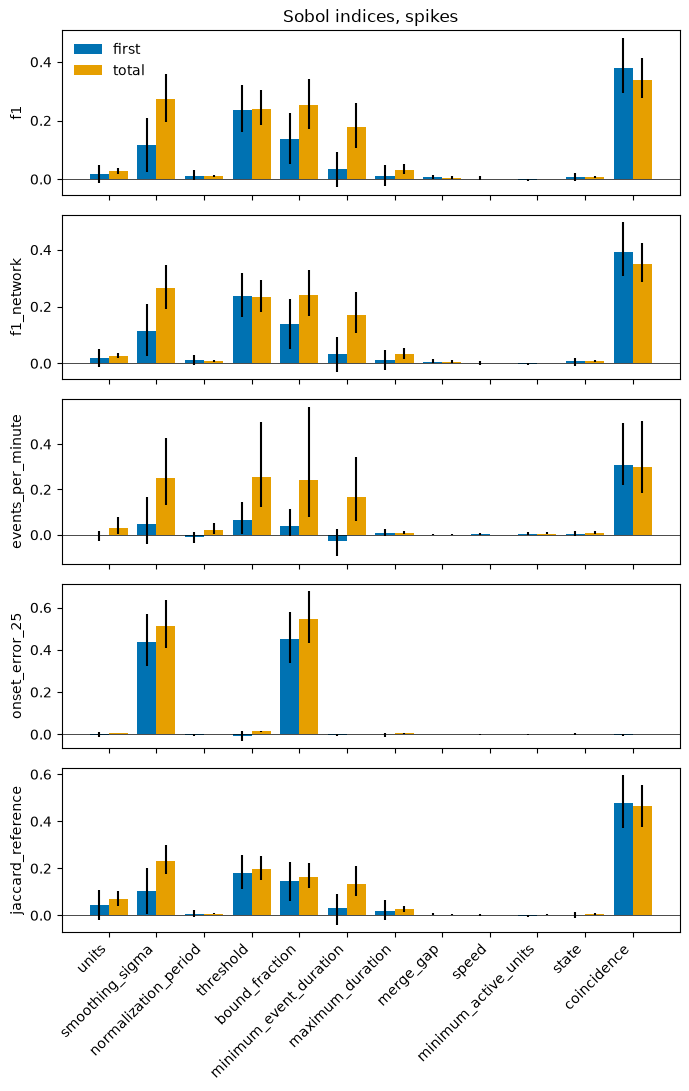

Source data for this figure (header and first rows):
y, factor, first, first_low, first_high, total, total_low, total_high, finite_rows, first_finite_draws, total_finite_draws, sobol_n, caveat
f1, units, 0.01902, -0.01356, 0.04979, 0.02712, 0.01863, 0.03686, 256, 1000, 1000, 256, 
f1, smoothing_sigma, 0.1154, 0.02442, 0.2079, 0.2723, 0.1963, 0.3577, 256, 1000, 1000, 256, 
f1, normalization_period, 0.01221, -0.003964, 0.03062, 0.009885, 0.006509, 0.01431, 256, 1000, 1000, 256, 
f1, threshold, 0.2375, 0.1611, 0.32, 0.2398, 0.1848, 0.3031, 256, 1000, 1000, 256, 
f1, bound_fraction, 0.1374, 0.05132, 0.2255, 0.2517, 0.17, 0.3421, 256, 1000, 1000, 256, 
f1, minimum_event_duration, 0.03467, -0.02819, 0.09145, 0.1777, 0.1072, 0.2596, 256, 1000, 1000, 256, 
f1, maximum_duration, 0.01148, -0.02396, 0.04694, 0.03286, 0.01714, 0.05337, 256, 1000, 1000, 256, 
f1, merge_gap, 0.006379, -0.0001762, 0.01457, 0.004801, 0.0003607, 0.01187, 256, 1000, 1000, 256, 
f1, speed, 0.001604, -0.004246, 0.009738, 0.0008371, 0.0003816, 0.001526, 256, 1000, 1000, 256, 
f1, minimum_active_units, -0.003161, -0.007023, -0.000205, 0.0006835, 0.0002417, 0.001313, 256, 1000, 1000, 256, 
f1, state, 0.006946, -0.007193, 0.02091, 0.007303, 0.004419, 0.01123, 256, 1000, 1000, 256, 
f1, coincidence, 0.3776, 0.2929, 0.4821, 0.3385, 0.2763, 0.4134, 256, 1000, 1000, 256, 
f1_network, units, 0.01887, -0.01392, 0.04924, 0.02608, 0.01826, 0.03503, 256, 1000, 1000, 256, 
f1_network, smoothing_sigma, 0.1153, 0.02543, 0.2102, 0.2663, 0.1931, 0.3465, 256, 1000, 1000, 256, 
f1_network, normalization_period, 0.01117, -0.004297, 0.02858, 0.009411, 0.006201, 0.0135, 256, 1000, 1000, 256, 
f1_network, threshold, 0.2373, 0.1622, 0.3167, 0.2331, 0.1812, 0.2948, 256, 1000, 1000, 256, 
f1_network, bound_fraction, 0.1379, 0.05178, 0.2264, 0.2413, 0.1654, 0.3272, 256, 1000, 1000, 256, 
f1_network, minimum_event_duration, 0.03356, -0.02971, 0.09158, 0.172, 0.1053, 0.2517, 256, 1000, 1000, 256, 
f1_network, maximum_duration, 0.01169, -0.02383, 0.04686, 0.03249, 0.01714, 0.05262, 256, 1000, 1000, 256, 
f1_network, merge_gap, 0.006141, -0.0002173, 0.01395, 0.004509, 0.0003462, 0.01112, 256, 1000, 1000, 256, 
f1_network, speed, 0.001554, -0.004185, 0.009505, 0.0008084, 0.0003706, 0.001476, 256, 1000, 1000, 256, 
f1_network, minimum_active_units, -0.002922, -0.006331, -0.0003466, 0.0005136, 0.0001909, 0.000954, 256, 1000, 1000, 256, 
f1_network, state, 0.006667, -0.007503, 0.02041, 0.007099, 0.004336, 0.01089, 256, 1000, 1000, 256, 
f1_network, coincidence, 0.3931, 0.306, 0.4969, 0.3485, 0.2849, 0.4241, 256, 1000, 1000, 256, 
events_per_minute, units, -0.001198, -0.0269, 0.01781, 0.02904, 0.005707, 0.08042, 256, 1000, 1000, 256, 
events_per_minute, smoothing_sigma, 0.04689, -0.04047, 0.168, 0.2483, 0.1315, 0.4251, 256, 1000, 1000, 256, 
events_per_minute, normalization_period, -0.01098, -0.03528, 0.01367, 0.02287, 0.005134, 0.05212, 256, 1000, 1000, 256, 
events_per_minute, threshold, 0.067, 0.004136, 0.1466, 0.2536, 0.1208, 0.4992, 256, 1000, 1000, 256, 
events_per_minute, bound_fraction, 0.0387, -0.00494, 0.1146, 0.2415, 0.07641, 0.5648, 256, 1000, 1000, 256, 
events_per_minute, minimum_event_duration, -0.02564, -0.09416, 0.02613, 0.1648, 0.05895, 0.3416, 256, 1000, 1000, 256, 
events_per_minute, maximum_duration, 0.007011, -0.005267, 0.02621, 0.007941, 0.003483, 0.01635, 256, 1000, 1000, 256, 
events_per_minute, merge_gap, 0.0004152, -0.001137, 0.002854, 0.0006023, 0.0001215, 0.00176, 256, 1000, 1000, 256, 
events_per_minute, speed, 0.002069, -0.0003986, 0.005899, 0.0005176, 0.0001998, 0.00107, 256, 1000, 1000, 256, 
events_per_minute, minimum_active_units, 0.00518, 9.93707e-05, 0.01345, 0.004592, 0.00146, 0.01049, 256, 1000, 1000, 256, 
events_per_minute, state, 0.004992, -0.00516, 0.01762, 0.00719, 0.001983, 0.01712, 256, 1000, 1000, 256, 
events_per_minute, coincidence, 0.3095, 0.2207, 0.4913, 0.3004, 0.1827, 0.4996, 256, 1000, 1000, 256, 
onset_error_25, units, -0.001171, -0.01453, 0.01198, 0.00596, 0.004382, 0.007986, 256, 1000, 1000, 256, 
onset_error_25, smoothing_sigma, 0.4349, 0.3213, 0.5683, 0.5147, 0.408, 0.6379, 256, 1000, 1000, 256, 
onset_error_25, normalization_period, -0.001512, -0.005666, 0.002939, 0.001048, 0.0007432, 0.001419, 256, 1000, 1000, 256, 
onset_error_25, threshold, -0.00675, -0.02961, 0.01582, 0.01383, 0.01056, 0.01792, 256, 1000, 1000, 256, 
onset_error_25, bound_fraction, 0.4498, 0.3395, 0.5772, 0.5438, 0.4306, 0.6784, 256, 1000, 1000, 256, 
onset_error_25, minimum_event_duration, -0.00284, -0.008991, 0.0026, 0.001011, 0.0006397, 0.001438, 256, 1000, 1000, 256, 
onset_error_25, maximum_duration, -0.0007296, -0.01094, 0.007811, 0.004809, 0.002686, 0.007146, 256, 1000, 1000, 256, 
onset_error_25, merge_gap, 0.000271, -0.0007958, 0.001545, 8.18421e-05, 1.41099e-05, 0.0002287, 256, 1000, 1000, 256, 
onset_error_25, speed, -0.0002131, -0.00187, 0.001316, 0.0002028, 4.88279e-05, 0.0004658, 256, 1000, 1000, 256, 
onset_error_25, minimum_active_units, -0.0004813, -0.001081, 7.05212e-05, 1.49814e-05, 4.98154e-06, 3.23429e-05, 256, 1000, 1000, 256, 
onset_error_25, state, 0.0005318, -0.004361, 0.005466, 0.0006209, 0.000376, 0.0009131, 256, 1000, 1000, 256, 
onset_error_25, coincidence, -0.003111, -0.008227, 0.002225, 0.001317, 0.000849, 0.001871, 256, 1000, 1000, 256, 
jaccard_reference, units, 0.04186, -0.0189, 0.1066, 0.06917, 0.03911, 0.1027, 256, 1000, 1000, 256, 
jaccard_reference, smoothing_sigma, 0.1042, 0.006367, 0.2032, 0.2329, 0.1738, 0.3006, 256, 1000, 1000, 256, 
jaccard_reference, normalization_period, 0.007574, -0.006204, 0.02149, 0.007203, 0.004782, 0.01015, 256, 1000, 1000, 256, 
jaccard_reference, threshold, 0.1814, 0.1116, 0.2566, 0.1963, 0.1507, 0.2536, 256, 1000, 1000, 256, 
jaccard_reference, bound_fraction, 0.1439, 0.05995, 0.2269, 0.1621, 0.1156, 0.2222, 256, 1000, 1000, 256, 
jaccard_reference, minimum_event_duration, 0.03051, -0.04094, 0.09046, 0.1337, 0.08036, 0.2089, 256, 1000, 1000, 256, 
jaccard_reference, maximum_duration, 0.01828, -0.02043, 0.06399, 0.02544, 0.01288, 0.04158, 256, 1000, 1000, 256, 
jaccard_reference, merge_gap, 0.003253, -0.0005967, 0.007978, 0.001879, 0.0002014, 0.004686, 256, 1000, 1000, 256, 
jaccard_reference, speed, 0.0002627, -0.003856, 0.005293, 0.0005346, 0.0002477, 0.000961, 256, 1000, 1000, 256, 
jaccard_reference, minimum_active_units, -0.001863, -0.005431, 0.001429, 0.002095, 0.0005616, 0.005347, 256, 1000, 1000, 256, 
jaccard_reference, state, 0.003485, -0.009191, 0.0161, 0.005254, 0.003269, 0.007889, 256, 1000, 1000, 256, 
jaccard_reference, coincidence, 0.4783, 0.3713, 0.5952, 0.463, 0.3738, 0.5555, 256, 1000, 1000, 256, 
